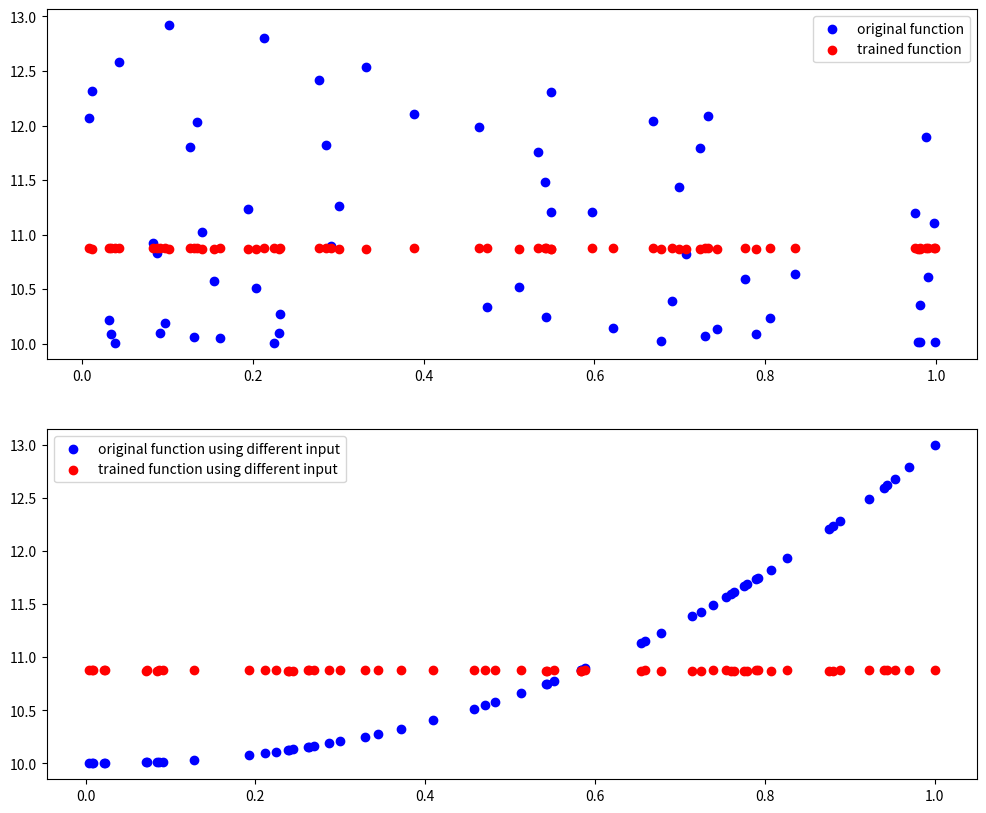

Write the Python code that produced this figure.
import numpy as np
import matplotlib.pyplot as plt


def sigmoid(x) -> float:
    return 1 / (1 + np.exp(-x))


def sigmoid_derivative(x) -> float:
    return x * (1 - x)


def relu(x) -> float:
    return np.maximum(0, x)


def relu_derivative(x) -> float:
    return np.where(x > 0, 1, 0)


def our_function(x) -> float:
    output = np.power(x, 3) + 2 * np.power(x, 2) + 10
    return output


def generate_input(input_dim, output_dim, num_of_data):
    X = np.random.rand(input_dim, num_of_data)
    y = np.random.rand(output_dim, num_of_data)
    return X, y

    # output = np.zeros(x.size)
    # output[x > 0.1] = 1


def softmax(Z):
    return np.exp(Z) / np.sum(np.exp(Z))


def forward(W1, b1, W2, b2, X):
    Z1 = W1.dot(X) + b1
    A1 = relu(Z1)
    Z2 = W2.dot(A1) + b2
    A2 = relu(Z2)

    return Z1, A1, Z2, A2


def calculate_gradient(Z1, A1, Z2, A2, W2, X, dSSR):
    dSSRdW2 = dSSR.dot(A1.T)
    dW2 = np.sum(dSSRdW2, axis=1)
    db2 = np.sum(dSSR, axis=1)
    dSSRdW1 = W2.dot(dSSR).dot(relu_derivative(Z1).T).dot(X)
    dW1 = np.sum(dSSRdW1, axis=1)
    dSSRdb1 = W2.dot(dSSR).dot(relu_derivative(Z1).T)
    db1 = np.sum(dSSRdb1, axis=1)

    return dW1, db1, dW2, db2


def gradient_descent(W1, b1, W2, b2, dW1, db1, dW2, db2, step_size):
    W1 -= dW1 * step_size
    b1 -= db1.reshape(-1, 1) * step_size
    W2 -= dW2 * step_size
    b2 -= db2.reshape(-1, 1) * step_size

    return W1, b1, W2, b2


def get_dSSR(expected, predicted):
    return -2 * (expected - predicted)


def get_SSR(expected, predicted):
    return np.sum(np.square(expected - predicted))


def train(W1, b1, W2, b2, X, y, step_size, iters):
    for i in range(iters):
        Z1, A1, Z2, A2 = forward(W1, b1, W2, b2, X)
        SSR = get_SSR(y, A2)
        if i % 10 == 0:
            print(f"SSR at {i}: {SSR}")
        dSSR = get_dSSR(y, A2)
        # print(f"dSSR: {dSSR}")
        dW1, db1, dW2, db2 = calculate_gradient(Z1, A1, Z2, A2, W2, X, dSSR)
        # print(f"dW1: {dW1} db1: {db1} dW2: {dW2} db1: {db2}")
        W1, b2, W2, b2 = gradient_descent(W1, b1, W2, b2, dW1, db1, dW2, db2,
                                          step_size)
        # print(f"W1: {W1} b1: {b1} W2: {W2} b1: {b2}")

    return W1, b1, W2, b2, A2


if __name__ == "__main__":
    # Number of inputs
    input_dim = 3

    # Output size
    output_size = 3

    # Size of hidden layer
    hidden_size = 3

    # Number of data
    num_of_data = 20

    # Generate random input data
    inputs = np.random.rand(input_dim * num_of_data)
    # initialilze weights
    W1 = np.random.rand(hidden_size, input_dim) / np.sqrt(2)
    b1 = np.zeros([hidden_size, 1])

    W2 = np.random.rand(input_dim, hidden_size) / np.sqrt(2)
    b2 = np.zeros([input_dim, 1])

    y = our_function(inputs)
    W1, b1, W2, b2, A2 = train(W1, b1, W2, b2,
                               inputs.reshape([input_dim, num_of_data]),
                               y.reshape([input_dim, num_of_data]),
                               step_size=0.0001, iters=15000)

    # test output
    test_X = np.random.rand(num_of_data * input_dim)
    y = our_function(test_X)

    validation_inputs = np.random.rand(num_of_data * input_dim)
    validation_outputs = our_function(validation_inputs)
    predicted_outputs = forward(W1, b1, W2, b2, validation_inputs.reshape([input_dim, num_of_data]))[3]
    print("original inputs:\n", inputs)
    print("expected output:\n", y)
    print("trained output:\n", A2)
    print("validation inputs:\n", validation_inputs)
    print("validation outputs:\n", validation_outputs)
    print("trained output with test input:\n", predicted_outputs)
    fig, ax = plt.subplots(2, 1, figsize=(12, 10))
    ax[0].scatter(inputs, y, label="original function", color='b')
    ax[0].scatter(inputs, A2, label="trained function", color='r')
    ax[0].legend()

    ax[1].scatter(validation_inputs, validation_outputs, color='b',
                  label="original function using different input")
    ax[1].scatter(validation_inputs, predicted_outputs.flatten(), color='r',
                  label="trained function using different input")
    ax[1].legend()

    plt.show()
